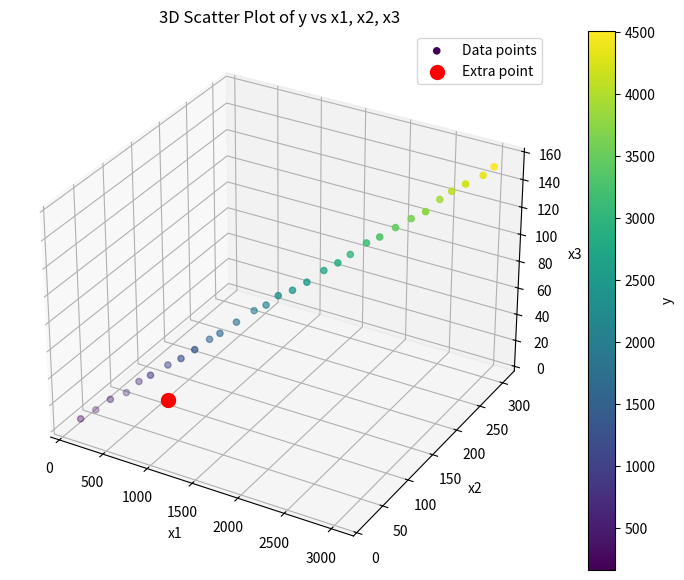

The script that saved this image:
import numpy as np
import matplotlib.pyplot as plt
from mpl_toolkits.mplot3d import Axes3D

# 定义数据集大小
DATA_SIZE = 30

# 定义数据集
x1 = np.array([112, 203, 315, 423, 512, 614, 725, 838, 945, 1021,
               1102, 1210, 1325, 1423, 1512, 1618, 1725, 1832, 1940, 2015,
               2130, 2235, 2341, 2450, 2568, 2635, 2720, 2830, 2945, 3020])
x2 = np.array([15, 28, 37, 49, 58, 63, 77, 83, 91, 106,
               112, 125, 139, 145, 153, 162, 171, 185, 193, 204,
               215, 222, 234, 245, 252, 268, 276, 283, 297, 305])
x3 = np.array([7, 11, 18, 21, 28, 33, 38, 43, 49, 53,
               57, 63, 69, 73, 79, 82, 87, 93, 98, 102,
               109, 113, 118, 123, 128, 133, 138, 143, 147, 152])
y = np.array([162, 310, 455, 610, 755, 905, 1060, 1210, 1355, 1510,
              1660, 1810, 1965, 2110, 2260, 2415, 2565, 2710, 2865, 3010,
              3160, 3310, 3465, 3610, 3765, 3910, 4065, 4210, 4365, 4510])

# 学习率
yita = 0.0000001

# 参数初始化
xita = np.zeros(4)  # 这里定义了Θ0, Θ1, Θ2, Θ3

# 梯度计算函数
def grad(j):
    g = 0
    for i in range(DATA_SIZE):
        prediction = xita[0] + xita[1] * x1[i] + xita[2] * x2[i] + xita[3] * x3[i]
        error = prediction - y[i]
        if j == 0:
            g += error
        elif j == 1:
            g += error * x1[i]
        elif j == 2:
            g += error * x2[i]
        elif j == 3:
            g += error * x3[i]
    return g / DATA_SIZE

# 迭代次数
iterations = 100000
tolerance = 1e-7  # 提前停止条件的容忍度
previous_loss = 1e10  # 初始的前一轮损失值

# 梯度下降法
for iter in range(iterations):
    temp = np.zeros(4)  # 临时存储每次更新的参数值
    for j in range(4):
        temp[j] = xita[j] - yita * grad(j)
    xita = temp

    # 每10000次迭代输出一次参数和损失值
    if iter % 10000 == 0:
        loss = 0
        for i in range(DATA_SIZE):
            prediction = xita[0] + xita[1] * x1[i] + xita[2] * x2[i] + xita[3] * x3[i]
            error = prediction - y[i]
            loss += error ** 2
        loss /= 2 * DATA_SIZE
        print(f"Iteration {iter}: Loss = {loss}, xita0 = {xita[0]}, xita1 = {xita[1]}, xita2 = {xita[2]}, xita3 = {xita[3]}")

        # 提前停止条件
        if abs(previous_loss - loss) < tolerance:
            print(f"Early stopping at iteration {iter} due to small loss change.")
            break
        previous_loss = loss

# 预测
predicted_y = xita[0] + xita[1] * 700 + xita[2] * 80 + xita[3] * 10
print(f"Predicted y: {predicted_y}")
# 输出最终的参数值
print(f"Theta values: xita0 = {xita[0]}, xita1 = {xita[1]}, xita2 = {xita[2]}, xita3 = {xita[3]}")

# 绘图
fig = plt.figure(figsize=(10, 7))
ax = fig.add_subplot(111, projection='3d')

# 绘制三维散点图
scatter = ax.scatter(x1, x2, x3, c=y, cmap='viridis', label='Data points')

# 绘制额外的点
extra_x1 = 700
extra_x2 = 80
extra_x3 = 10
ax.scatter(extra_x1, extra_x2, extra_x3, color='red', s=100, label='Extra point')

# 设置标题和坐标轴标签
ax.set_title('3D Scatter Plot of y vs x1, x2, x3')
ax.set_xlabel('x1')
ax.set_ylabel('x2')
ax.set_zlabel('x3')

# 添加颜色条
cbar = plt.colorbar(scatter, ax=ax)
cbar.set_label('y')

# 添加图例
ax.legend()

# 显示图形
plt.show()
